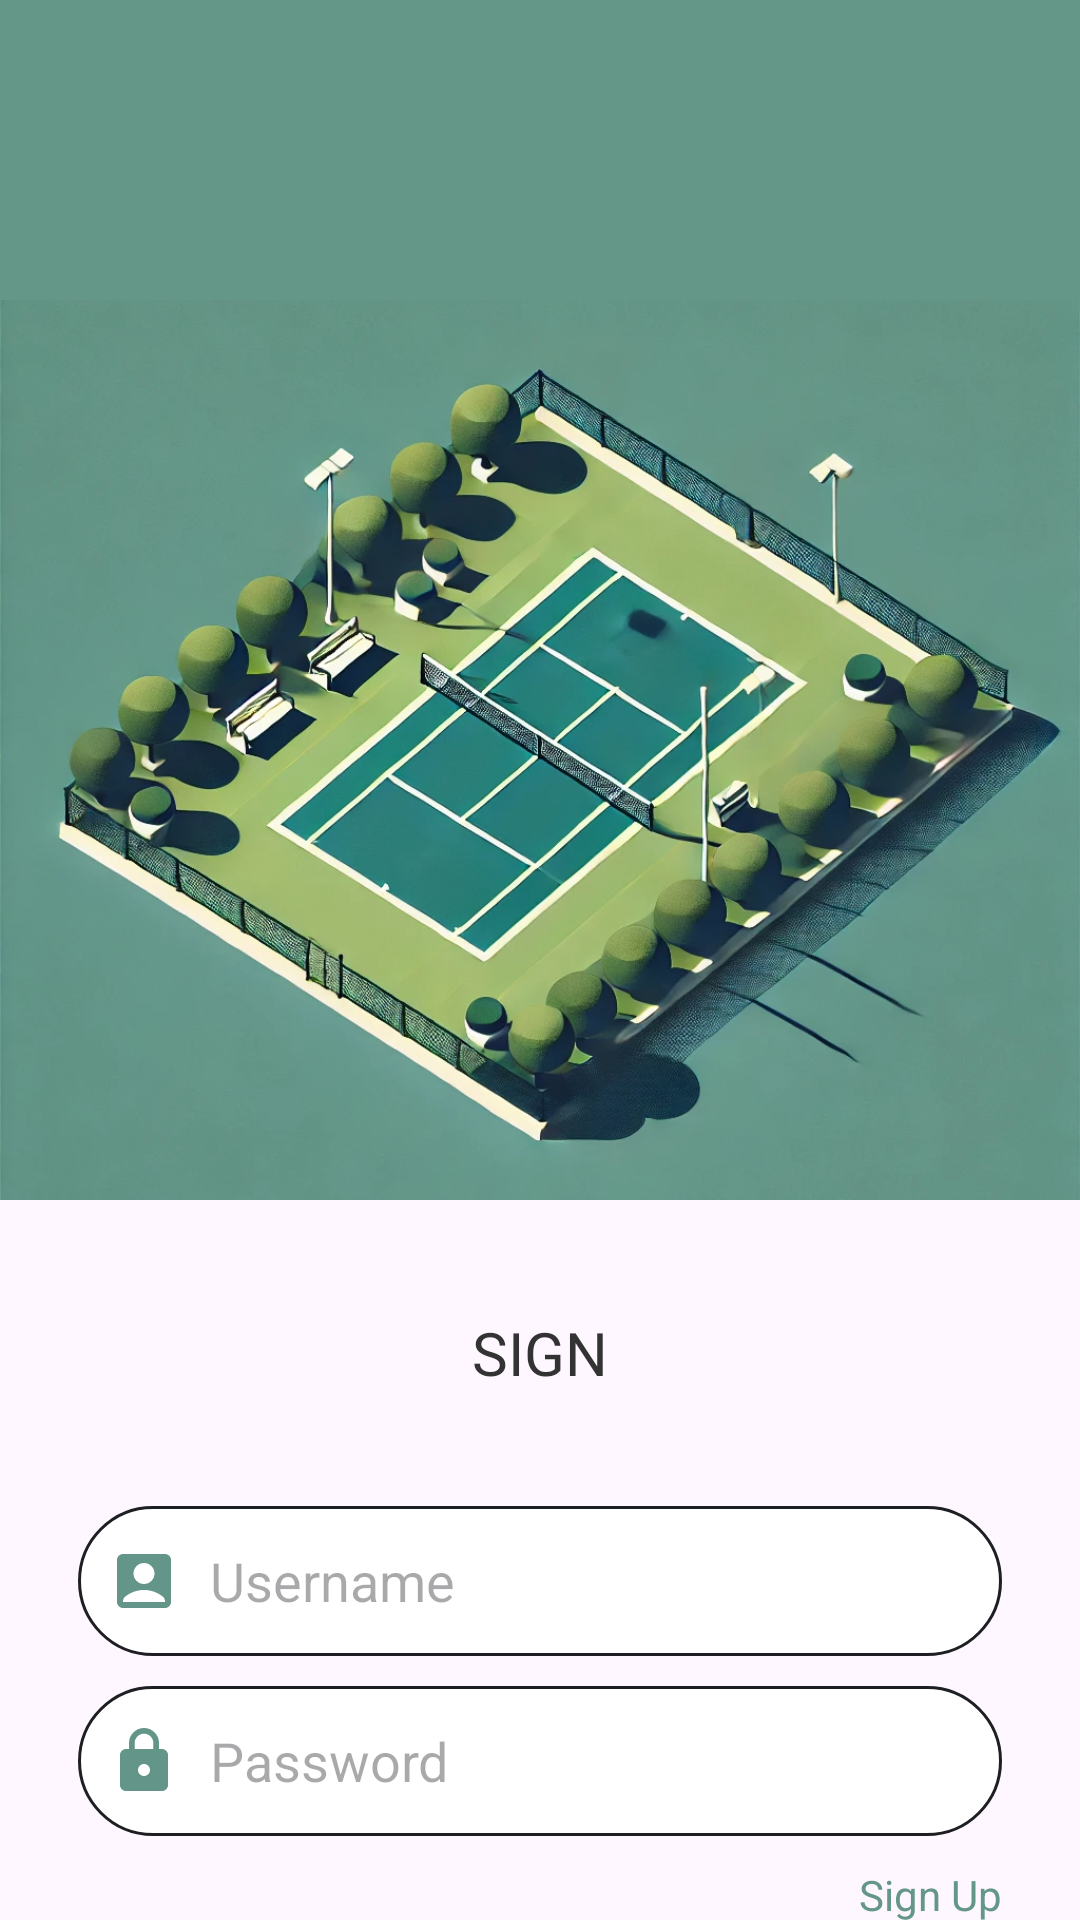

Write the Android layout XML for this screen, with the resource values it uses.
<!-- AndroidManifest.xml: activity theme Theme.TennisBooking -->
<!-- res/layout/activity_login.xml -->
<?xml version="1.0" encoding="utf-8"?>
<androidx.constraintlayout.widget.ConstraintLayout xmlns:android="http://schemas.android.com/apk/res/android"
    xmlns:app="http://schemas.android.com/apk/res-auto"
    xmlns:tools="http://schemas.android.com/tools"
    android:id="@+id/main"
    android:layout_width="match_parent"
    android:layout_height="match_parent"
    tools:context=".LoginActivity">

    <View
        android:id="@+id/imageView1"
        android:layout_width="match_parent"
        android:layout_height="100dp"
        android:background="@color/my_light_primary"
        app:layout_constraintEnd_toEndOf="parent"
        app:layout_constraintStart_toStartOf="parent"
        app:layout_constraintTop_toTopOf="parent" />

    <ImageView
        android:id="@+id/imageView2"
        android:layout_width="match_parent"
        android:layout_height="300dp"
        android:contentDescription="@string/tennis_court_description"
        android:scaleType="centerCrop"
        android:src="@mipmap/login_logo_bet"
        app:layout_constraintTop_toBottomOf="@id/imageView1"
        app:layout_constraintStart_toStartOf="@id/imageView1"
        app:layout_constraintEnd_toEndOf="@id/imageView1" />

    <TextView
        android:id="@+id/text"
        android:layout_width="match_parent"
        android:layout_height="50dp"
        android:layout_margin="26dp"
        android:gravity="center"
        android:text="@string/SIGN"
        android:textColor="#333"
        android:textSize="20sp"
        app:layout_constraintTop_toBottomOf="@id/imageView2" />

    <LinearLayout
        android:id="@+id/main2"
        android:layout_width="match_parent"
        android:layout_height="wrap_content"
        android:orientation="vertical"
        android:layout_margin="26dp"
        app:layout_constraintTop_toBottomOf="@id/text">


        <LinearLayout
            android:id="@+id/username_bg"
            android:layout_width="match_parent"
            android:layout_height="50dp"
            android:background="@drawable/login_et_bg"
            android:orientation="horizontal"
            app:layout_constraintTop_toBottomOf="@id/main2">


            <ImageView
                android:id="@+id/username_logo"
                android:padding="10dp"
                android:layout_gravity="center"
                android:layout_width="wrap_content"
                android:layout_height="wrap_content"
                android:contentDescription="@string/sign"
                android:src="@drawable/baseline_account_box_24" />

            <EditText
                android:id="@+id/editTextUsername"
                android:layout_width="match_parent"
                android:layout_height="match_parent"
                android:autofillHints="username"
                android:hint="@string/Username"
                android:inputType="text"
                android:background="@null"/>

        </LinearLayout>


        <LinearLayout
            android:id="@+id/password_bg"
            android:layout_width="match_parent"
            android:layout_height="50dp"
            android:background="@drawable/login_et_bg"
            android:orientation="horizontal"
            android:layout_marginTop="10dp"
            app:layout_constraintTop_toBottomOf="@id/main2">


            <ImageView
                android:id="@+id/password_logo"
                android:padding="10dp"
                android:layout_gravity="center"
                android:layout_width="wrap_content"
                android:layout_height="wrap_content"
                android:contentDescription="@string/sign"
                android:src="@drawable/baseline_lock_24" />

            <EditText
                android:id="@+id/editTextPassword"
                android:layout_width="match_parent"
                android:layout_height="50dp"
                android:autofillHints="textPassword"
                android:hint="@string/password"
                android:inputType="textPassword"
                android:background="@null"/>

        </LinearLayout>
        
        <TextView
            android:id="@+id/register"
            android:layout_width="wrap_content"
            android:layout_height="wrap_content"
            android:layout_marginTop="10dp"
            android:layout_gravity="end"
            android:textColor="@color/my_light_primary"
            android:text="@string/sign_up"/>

        <Button
            android:id="@+id/buttonLogin"
            android:layout_width="match_parent"
            android:layout_marginTop="10dp"
            android:layout_height="50dp"
            android:text="@string/login"/>




    </LinearLayout>




</androidx.constraintlayout.widget.ConstraintLayout>
<!-- resources referenced by this layout -->
<resources>
  <color name="my_light_primary">#649788</color>
  <!-- drawable baseline_account_box_24 (drawable) -->
  <vector xmlns:android="http://schemas.android.com/apk/res/android" android:height="24dp" android:tint="#639589" android:viewportHeight="24" android:viewportWidth="24" android:width="24dp">
        
      <path android:fillColor="@android:color/white" android:pathData="M19,3H5C3.9,3 3,3.9 3,5v14c0,1.1 0.9,2 2,2h14c1.1,0 2,-0.9 2,-2V5C21,3.9 20.1,3 19,3zM12,6c1.93,0 3.5,1.57 3.5,3.5c0,1.93 -1.57,3.5 -3.5,3.5s-3.5,-1.57 -3.5,-3.5C8.5,7.57 10.07,6 12,6zM19,19H5v-0.23c0,-0.62 0.28,-1.2 0.76,-1.58C7.47,15.82 9.64,15 12,15s4.53,0.82 6.24,2.19c0.48,0.38 0.76,0.97 0.76,1.58V19z"/>
      
  </vector>
  <!-- drawable baseline_lock_24 (drawable) -->
  <vector xmlns:android="http://schemas.android.com/apk/res/android" android:height="24dp" android:tint="#639589" android:viewportHeight="24" android:viewportWidth="24" android:width="24dp">
        
      <path android:fillColor="@android:color/white" android:pathData="M18,8h-1L17,6c0,-2.76 -2.24,-5 -5,-5S7,3.24 7,6v2L6,8c-1.1,0 -2,0.9 -2,2v10c0,1.1 0.9,2 2,2h12c1.1,0 2,-0.9 2,-2L20,10c0,-1.1 -0.9,-2 -2,-2zM12,17c-1.1,0 -2,-0.9 -2,-2s0.9,-2 2,-2 2,0.9 2,2 -0.9,2 -2,2zM15.1,8L8.9,8L8.9,6c0,-1.71 1.39,-3.1 3.1,-3.1 1.71,0 3.1,1.39 3.1,3.1v2z"/>
      
  </vector>
  <!-- drawable login_et_bg (drawable) -->
  <?xml version="1.0" encoding="utf-8"?>
  <shape xmlns:android="http://schemas.android.com/apk/res/android">
      <solid android:color="@color/white"/>
  
      <corners android:radius="25dp"/>
      <stroke android:color="#1e1f22" android:width="1dp"/>
  
  </shape>
  <!-- mipmap login_logo_bet: webp bitmap (mipmap-xxxhdpi, 203492 bytes) -->
  <string name="SIGN">SIGN</string>
  <string name="Username">Username</string>
  <string name="login">Login</string>
  <string name="password">Password</string>
  <string name="sign">SIGN</string>
  <string name="sign_up">Sign Up</string>
  <string name="tennis_court_description">A tennis court viewed from above, with the field divided by clear boundaries and a net in the middle.</string>
  <style name="Theme.TennisBooking" parent="Base.Theme.TennisBooking" />
  <color name="white">#FFFFFFFF</color>
  <style name="Base.Theme.TennisBooking" parent="Theme.Material3.DayNight.NoActionBar">
          
           <item name="colorPrimary">@color/my_light_primary</item> --&gt;
      </style>
</resources>
